Run: headless pygame with SDL's dummy video driver; simulated clock (each Clock.tick advances the game by its frame time, no real sleeping); random seed 0; keys injected as events and as key.get_pressed() state; no mouse input.
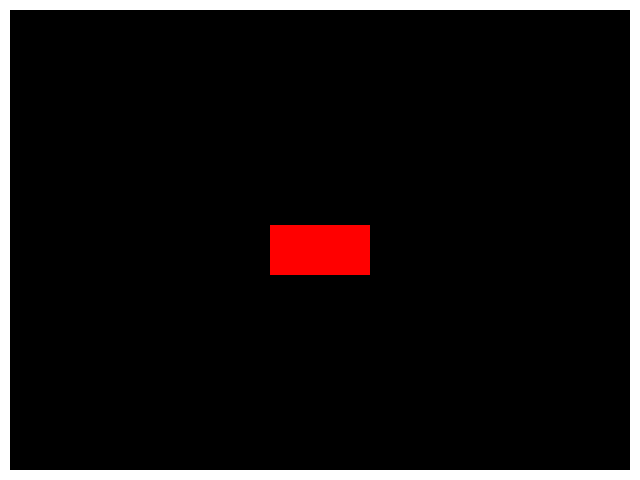
Frame 1 of 4 · flips 1–60 · no input
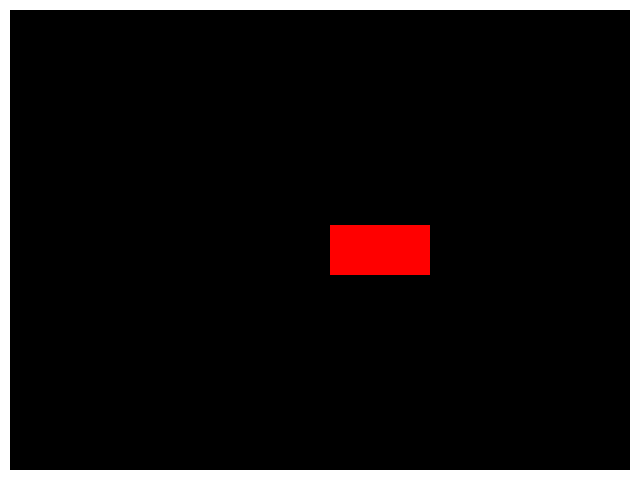
Frame 2 of 4 · flips 61–180 · tapped SPACE, RETURN · held RIGHT (→), D
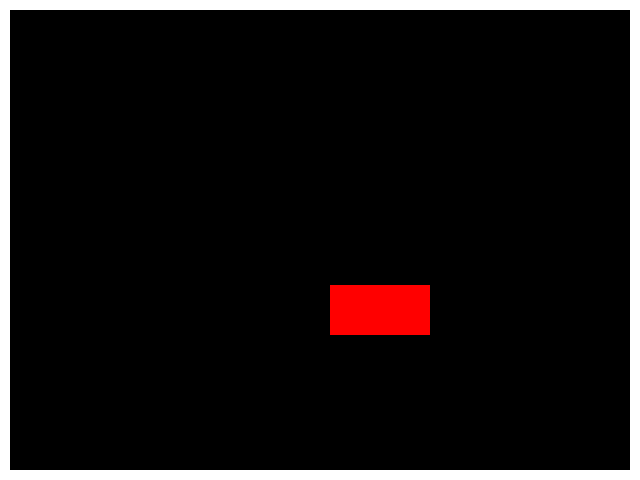
Frame 3 of 4 · flips 181–300 · held DOWN (↓), S
Frame 4 of 4 · flips 301–420 · held LEFT (←), A, UP (↑), W · screen same as frame 1, image omitted

The pygame program that drew these frames:

# Creiamo la mappa
import time
from datetime import *
import pygame
from pygame.locals import *
import random

pygame.init()

width = 640
height = 480

screen = pygame.display.set_mode((width, height))
clock = pygame.time.Clock()
running = True
color = random.randint(0, 255)

red = 255
green = 0
blue = 0
x = 270
y = 225
xb = x
yb = y

while running:

    key = pygame.key.get_pressed()
    dist = 1
    if key[pygame.K_LEFT]:
        x -= 1
    if key[pygame.K_RIGHT]:
        x += 1
    if key[pygame.K_UP]:
        y -= 1
    if key[pygame.K_DOWN]:
        y += 1

    #screen = pygame.display.set_mode((width, height))
    pygame.draw.rect(screen, (255, 255, 255), (0, 0, 640, 480))
    pygame.draw.rect(screen, (0, 0, 0), (10, 10, 620, 460))
    pygame.draw.rect(screen, (255, 0, 0), (x, y, 100, 50))
    if xb != x and yb != y:
        xb = x
        yb = y
        pygame.draw.rect(screen, (255, 0, 0), (x, y, 100, 50))
    if x > 530 or y > 420 or x < 10 or y < 10:
        x = 270
        y = 225
        pygame.draw.rect(screen, (255, 0, 0), (270, 225, 100, 50))
    #screen.set_at((x, y), (red, green, blue))

    for event in pygame.event.get():
        if event.type == pygame.QUIT:
            running = False

    pygame.display.update()
    pygame.display.flip()
    clock.tick(240)
